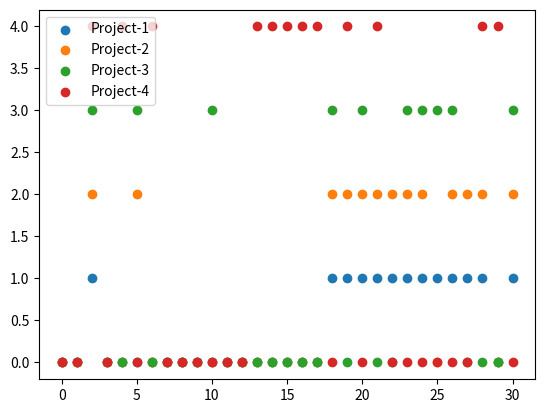

Generate this figure with matplotlib:
#!/usr/bin/python

import matplotlib.pyplot as plt
import numpy as np
x = range(31)
p1 = [0,0,1,0,0,0,0,0,0,0,0,0,0,0,0,0,0,0,1,1,1,1,1,1,1,1,1,1,1,0,1]
p2 = [0,0,2,0,0,2,0,0,0,0,0,0,0,0,0,0,0,0,2,2,2,2,2,2,2,0,2,2,2,0,2]
p3 = [0,0,3,0,0,3,0,0,0,0,3,0,0,0,0,0,0,0,3,0,3,0,0,3,3,3,3,0,0,0,3]
p4 = [0,0,4,0,4,0,4,0,0,0,0,0,0,4,4,4,4,4,0,4,0,4,0,0,0,0,0,0,4,4,0]
plt.scatter(x, p1)
plt.scatter(x, p2)
plt.scatter(x, p3)
plt.scatter(x, p4)
plt.legend(['Project-1', 'Project-2', 'Project-3', 'Project-4'], loc='upper left')
plt.show()
